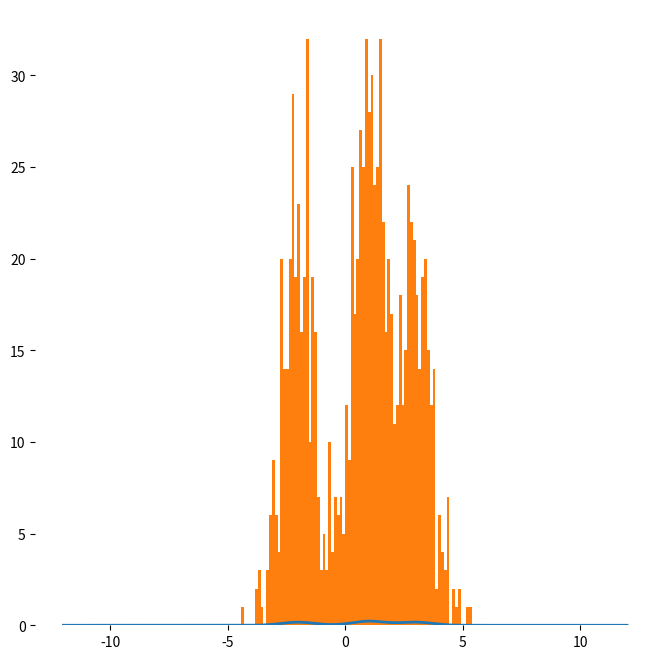

Source code (Python): (Note: this script raises an exception after producing the figure.)


# Slice Sampling

import numpy as np
import matplotlib.pyplot as plt
from scipy.stats import norm


def target_prob(x):
    #square root scale to make var into std
    y = (.3*norm.pdf(x, loc=-2, scale=.5**(.5)) + 
        # (.25*norm.pdf(x, loc=-3, scale=.5**(.5))) + 
        (.4*norm.pdf(x, loc=1, scale=.5**(.5))) +
        (.3*norm.pdf(x, loc=3, scale=.5**(.5))) )
    return y


def distribution_plot_lists(dist_prob):
    x = np.linspace(-12, 12, 200)
    y = [dist_prob(x_i) for x_i in x]
    return x, y




n_samples = 1000

step_out_increment = .1



fig = plt.figure(figsize=(8,8), facecolor='white')
ax = fig.add_subplot(111, frameon=False)
plt.ion()
plt.show(block=False)


samps = []
# ws = []

#Init sample
x = 0.

for i in range(n_samples):

    #Get prob of the sample
    # print x
    p_x = target_prob(x)

    # print p_x

    #Sample u from Uniform (0,p(x))
    u = np.random.uniform(low=0., high=p_x)

    #Step out to get interval where u > p(x)
    x_min = x
    x_max = x
    while target_prob(x_min - step_out_increment) > u:
        x_min = x_min - step_out_increment
    while target_prob(x_max + step_out_increment) > u:
        x_max = x_max + step_out_increment  

    #Sample x from interval
    x = np.random.uniform(low=x_min, high=x_max)

    samps.append(x)


    if i %100 == 0:
    
        #Clear plot
        plt.cla()
        ax.set_yticks([])
        ax.set_xticks([])


        #Plot u
        plt.plot([-12,12], [u,u], label='u')

        #Plot interval
        plt.plot([x_min, x_max], [.1, .1], label='interval')

        #Plot sample
        plt.plot([x,x], [0,.3], label='x')

        x_values, y_values = distribution_plot_lists(target_prob)
        ax.plot(x_values, y_values, linewidth=2, label="Target")


        ax.plot([],[],label='Sample '+str(i))#+' Weight ' + str(("%.2f" % w)))
        plt.legend(fontsize=6)

        # plt.draw()
        plt.pause(1./100.)
        # plt.pause(5.)




#Plot Slice samples histogram


plt.cla()
plt.ioff()

x, y = distribution_plot_lists(target_prob)
ax.plot(x, y, linewidth=2, label="Target")

# x, y = distribution_plot_lists(proposal_prob)
# ax.plot(x, y, linewidth=2, label="Proposal")

ax.hist(samps, bins=200, normed=True, range=[-12,12], alpha=.6, label='Slice, k='+str(len(samps)))

ax.set_yticks([])
ax.set_xticks([])
plt.legend(fontsize=6)
# plt.pause(100.)
plt.show()






















